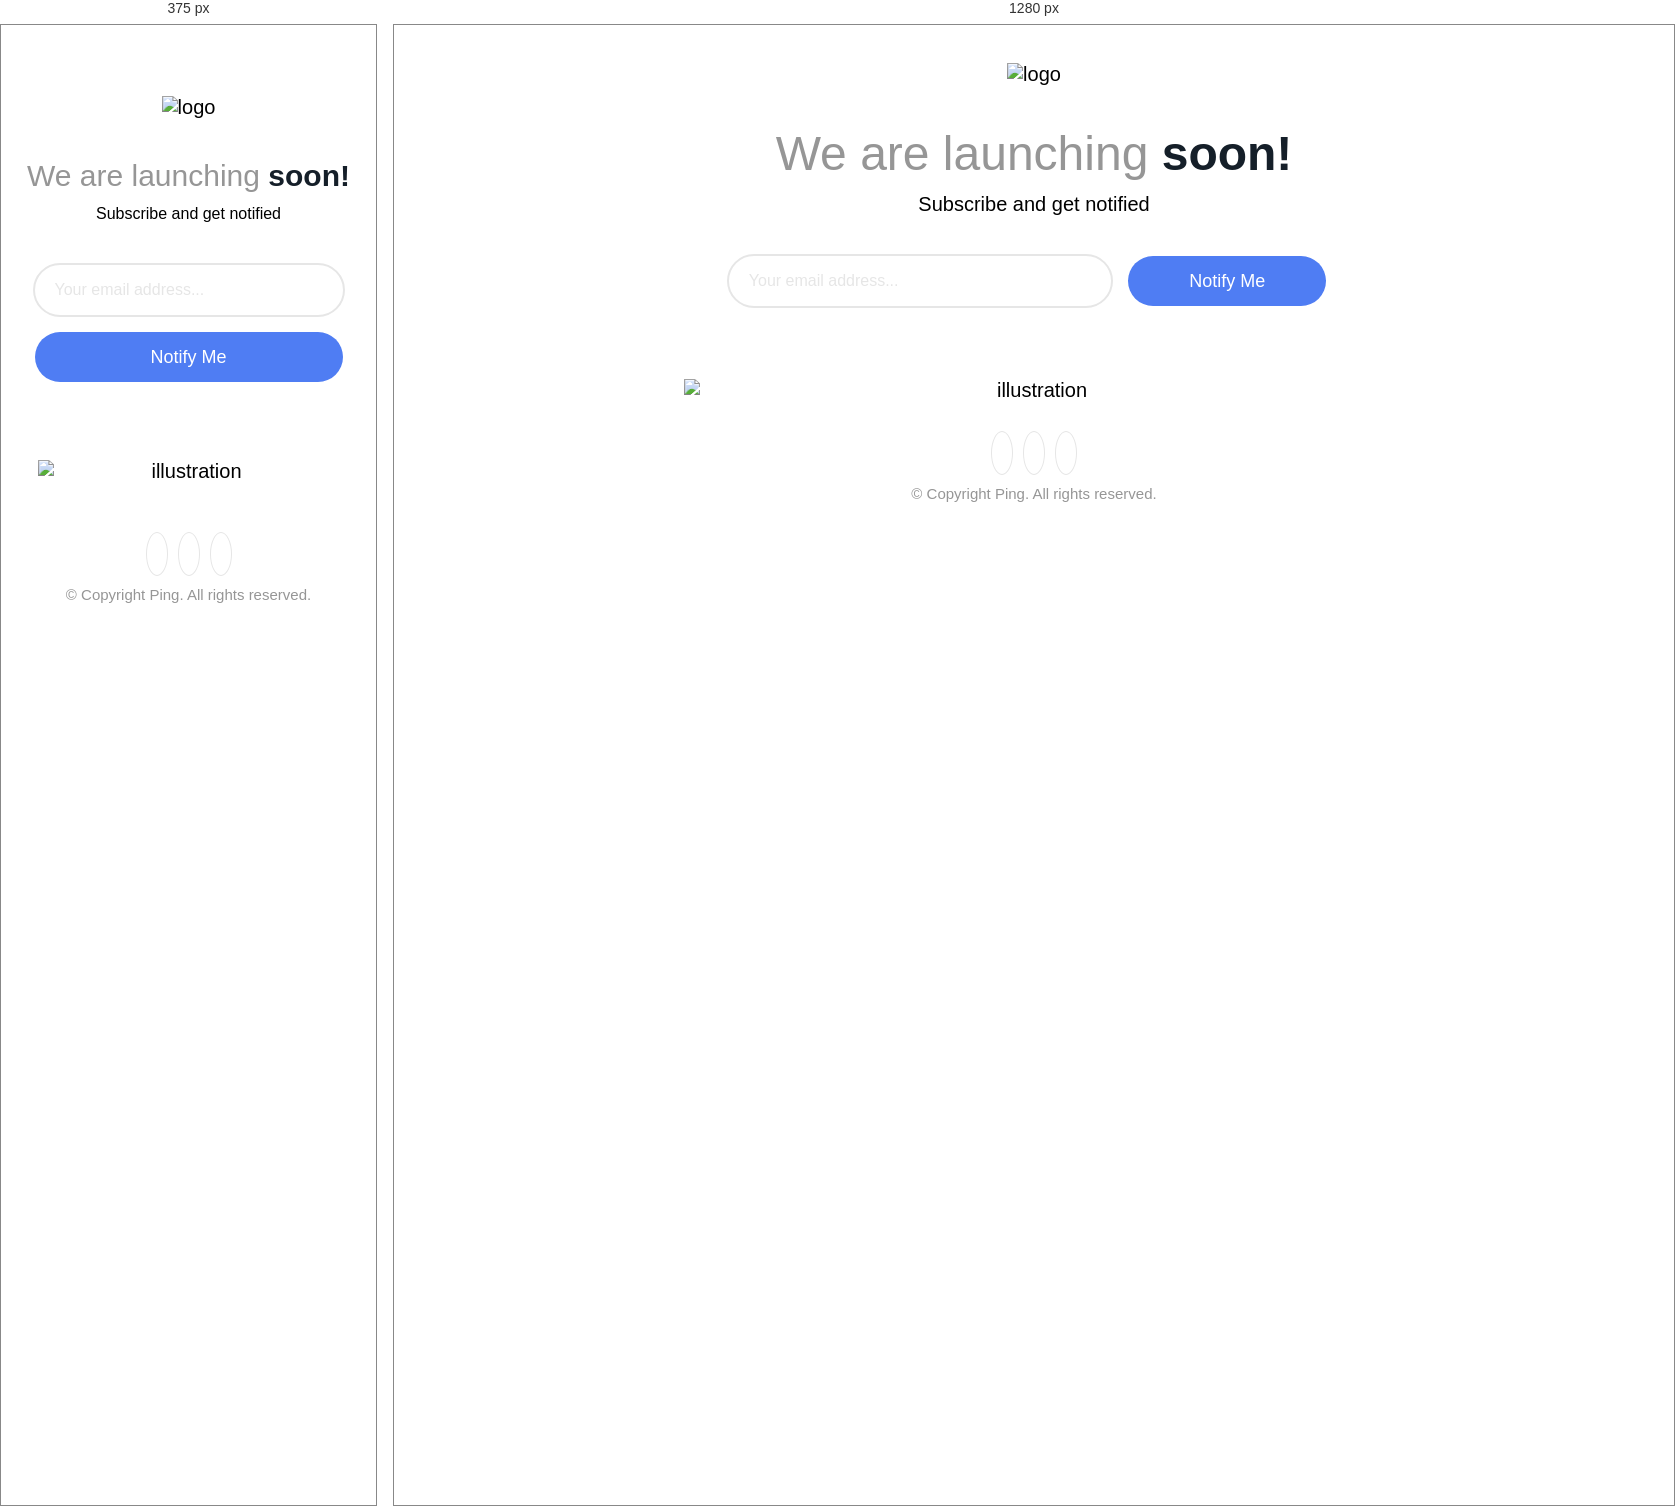
Rendered at 375 px and 1280 px, left to right.

<!-- file: index.html -->
<!DOCTYPE html>
<html lang="en" dir="ltr">
  <head>
    <meta charset="utf-8">
    <title>Challenge 3</title>

    <script src="https://kit.fontawesome.com/d90af18360.js" crossorigin="anonymous"></script>

    <link rel="stylesheet" href="styles.css">
    <link rel="icon" href="images/favicon-32x32.png">
    <link href="https://fonts.googleapis.com/css2?family=Libre+Franklin:wght@300;600;700&display=swap" rel="stylesheet">

    <meta name="viewport" content="width=device-width, initial-scale=1.0">
  </head>
  <body>
    <div class="container">
      <img src="images/logo.svg" alt="logo" class="logo">
      <h1>We are launching <span class="bolder">soon!</span></h1>
      <p>Subscribe and get notified</p>

      <div class="input-div">
        <input class="text-input" type="text" placeholder="Your email address..." name="" value="">
        <button class="button" onclick="getInputValue()" type="button" name="button">Notify Me</button>
      </div>

      <p class="message">Please provide a valid email address</p>

      <div class="image-div">
        <img src="images/illustration-dashboard.png" alt="illustration" class="illustration">
      </div>

      <div class="icons-div">
        <i class="fab fa-facebook-f"></i>
        <i class="fab fa-twitter"></i>
        <i class="fab fa-instagram"></i>
      </div>

      <p class="copyright">© Copyright Ping. All rights reserved.</p>
    </div>

    <script src="index.js" charset="utf-8"></script>

  </body>
</html>


/* @media block from styles.css */
@media (max-width: 1000px) {
  h1 {
    font-size: 30px;
  }

  p {
    font-size: 16px;
  }
  
  .container {
    padding-left: 20px;
    padding-right: 20px;
  }

  .logo {
    margin-top: 60px;
  }

  .image-div {
    padding: 0 5%;
    margin: 40px auto 60px;
  }

  .input-div {
    height: 100%;
    display: flex;
    flex-direction: column;
    align-items: center;
    justify-content: center;
    padding: 0 10%;
    max-width: 440px;
    margin: 40px auto 5px;
  }

  .button {
    width: 100%;
    height: 50px;
    padding: 0 20px;
    margin-top: 15px;
    box-sizing: content-box;
  }

  .text-input {
    width: 100%;
    height: 50px;
    padding: 0 20px;
  }
}